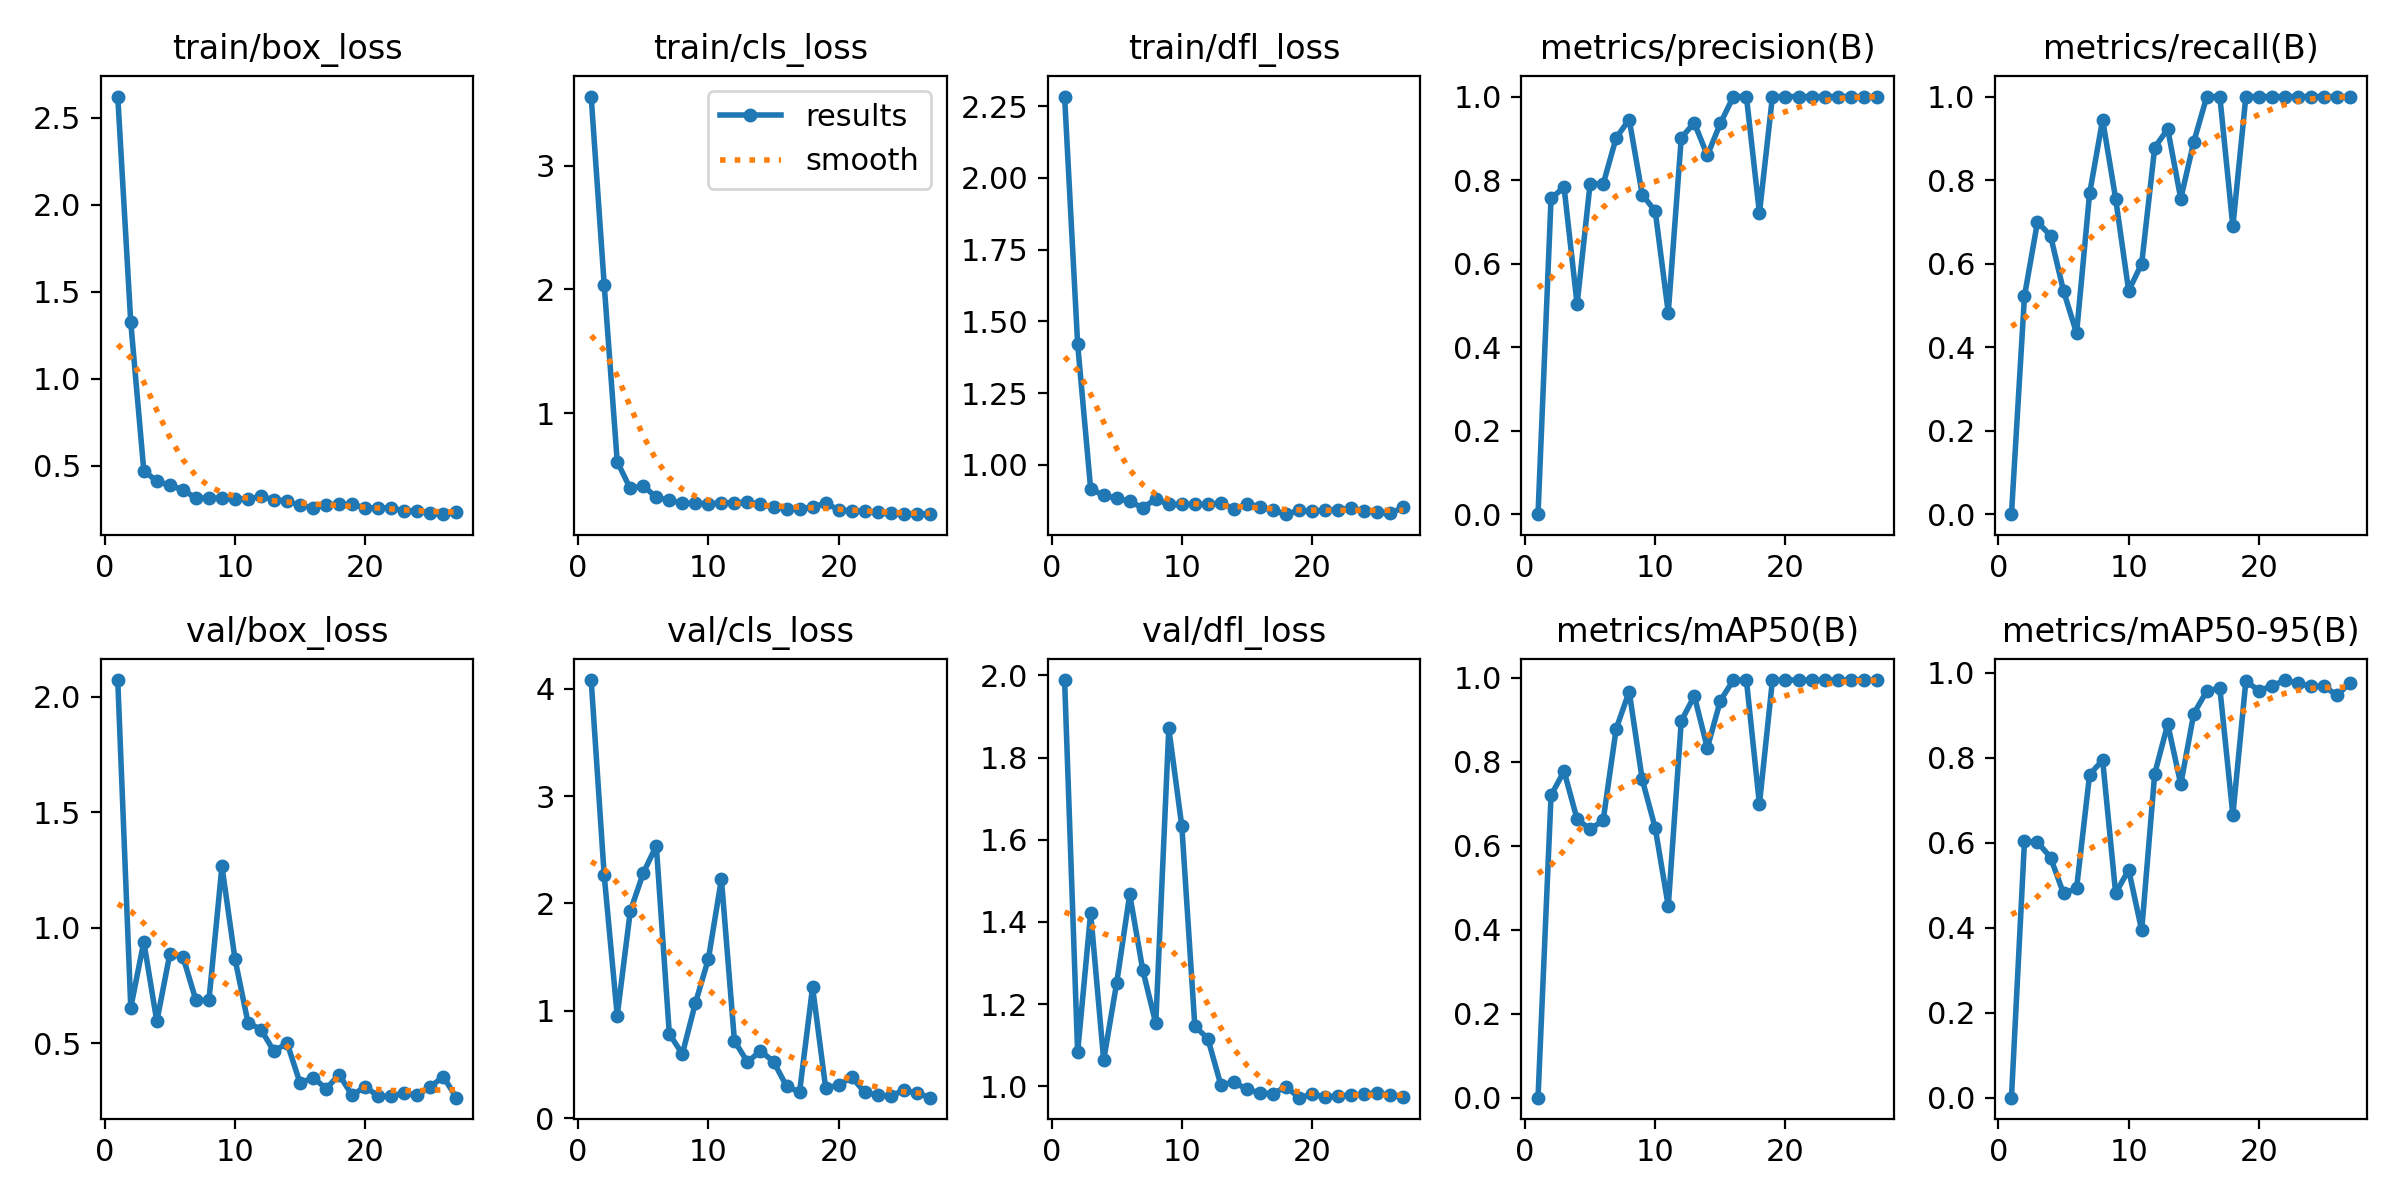

The file beside this chart, header and first rows:
epoch, time, train/box_loss, train/cls_loss, train/dfl_loss, metrics/precision(B), metrics/recall(B), metrics/mAP50(B), metrics/mAP50-95(B), val/box_loss, val/cls_loss, val/dfl_loss, lr/pg0, lr/pg1, lr/pg2
1, 8.981, 2.62, 3.558, 2.284, 0, 0, 0, 0, 2.073, 4.081, 1.989, 0.0001143, 0.0001143, 0.0001143
2, 10.23, 1.323, 2.037, 1.421, 0.756, 0.5222, 0.7203, 0.6028, 0.6549, 2.262, 1.083, 0.0002405, 0.0002405, 0.0002405
3, 12.24, 0.4728, 0.6075, 0.916, 0.783, 0.7, 0.778, 0.6015, 0.9395, 0.9541, 1.421, 0.0003642, 0.0003642, 0.0003642
4, 14.04, 0.4123, 0.3906, 0.8929, 0.5027, 0.6667, 0.6633, 0.5649, 0.5947, 1.926, 1.063, 0.0004853, 0.0004853, 0.0004853
5, 15.47, 0.3888, 0.4125, 0.8828, 0.7916, 0.5343, 0.6398, 0.4804, 0.8869, 2.282, 1.252, 0.0006039, 0.0006039, 0.0006039
6, 16.93, 0.3629, 0.319, 0.8723, 0.7901, 0.4333, 0.6605, 0.4925, 0.8756, 2.538, 1.467, 0.0007199, 0.0007199, 0.0007199
7, 18.28, 0.315, 0.2972, 0.8494, 0.9012, 0.7679, 0.8788, 0.7599, 0.6869, 0.7842, 1.283, 0.0008334, 0.0008334, 0.0008334
8, 19.75, 0.3162, 0.2705, 0.8805, 0.945, 0.9444, 0.9677, 0.7942, 0.6856, 0.5967, 1.153, 0.0009443, 0.0009443, 0.0009443
9, 21.31, 0.3144, 0.2723, 0.8615, 0.7654, 0.7556, 0.7581, 0.481, 1.266, 1.07, 1.871, 0.001053, 0.001053, 0.001053
10, 22.93, 0.3085, 0.2658, 0.8613, 0.7253, 0.5349, 0.6424, 0.536, 0.8658, 1.482, 1.633, 0.001158, 0.001158, 0.001158
11, 24.16, 0.3107, 0.2757, 0.8617, 0.4827, 0.6, 0.4563, 0.3937, 0.5894, 2.228, 1.146, 0.001262, 0.001262, 0.001262
12, 25.49, 0.3247, 0.2735, 0.8616, 0.9015, 0.8778, 0.8974, 0.7621, 0.5594, 0.7187, 1.116, 0.001273, 0.001273, 0.001273
13, 26.89, 0.3063, 0.2796, 0.8668, 0.9369, 0.9222, 0.9571, 0.8788, 0.4647, 0.5217, 1.003, 0.001259, 0.001259, 0.001259
14, 28.49, 0.2982, 0.2625, 0.846, 0.859, 0.7556, 0.8332, 0.7373, 0.5013, 0.6247, 1.01, 0.001245, 0.001245, 0.001245
15, 29.76, 0.2729, 0.2385, 0.8629, 0.9358, 0.8914, 0.946, 0.9035, 0.3274, 0.5268, 0.9919, 0.001231, 0.001231, 0.001231
16, 31.42, 0.261, 0.2263, 0.8542, 1, 1, 0.995, 0.9566, 0.3517, 0.2966, 0.9836, 0.001217, 0.001217, 0.001217
17, 32.88, 0.2776, 0.2231, 0.8406, 1, 1, 0.995, 0.9635, 0.3033, 0.2417, 0.9815, 0.001203, 0.001203, 0.001203
18, 35.34, 0.2798, 0.2406, 0.8275, 0.7208, 0.6889, 0.6993, 0.6652, 0.3638, 1.219, 0.9987, 0.001189, 0.001189, 0.001189
19, 36.99, 0.2792, 0.2722, 0.8405, 1, 1, 0.995, 0.9804, 0.274, 0.2843, 0.9719, 0.001174, 0.001174, 0.001174
20, 38.91, 0.2585, 0.2185, 0.837, 1, 1, 0.995, 0.9573, 0.3126, 0.3041, 0.9801, 0.00116, 0.00116, 0.00116
21, 41, 0.26, 0.2097, 0.8428, 1, 1, 0.995, 0.9685, 0.2703, 0.3822, 0.9744, 0.001146, 0.001146, 0.001146
22, 42.43, 0.2578, 0.2096, 0.8416, 1, 1, 0.995, 0.9825, 0.2704, 0.2409, 0.9759, 0.001132, 0.001132, 0.001132
23, 44.04, 0.2431, 0.1977, 0.8503, 1, 1, 0.995, 0.9751, 0.2862, 0.2129, 0.9783, 0.001118, 0.001118, 0.001118
24, 45.82, 0.2422, 0.1903, 0.8385, 1, 1, 0.995, 0.9675, 0.2738, 0.2048, 0.9805, 0.001104, 0.001104, 0.001104
25, 47.9, 0.2295, 0.1831, 0.8364, 1, 1, 0.995, 0.9684, 0.3119, 0.2588, 0.9827, 0.001089, 0.001089, 0.001089
26, 49.41, 0.223, 0.1845, 0.8305, 1, 1, 0.995, 0.9461, 0.3553, 0.2344, 0.9782, 0.001075, 0.001075, 0.001075
27, 51.03, 0.235, 0.1847, 0.8513, 1, 1, 0.995, 0.9764, 0.2643, 0.1898, 0.9732, 0.001061, 0.001061, 0.001061
